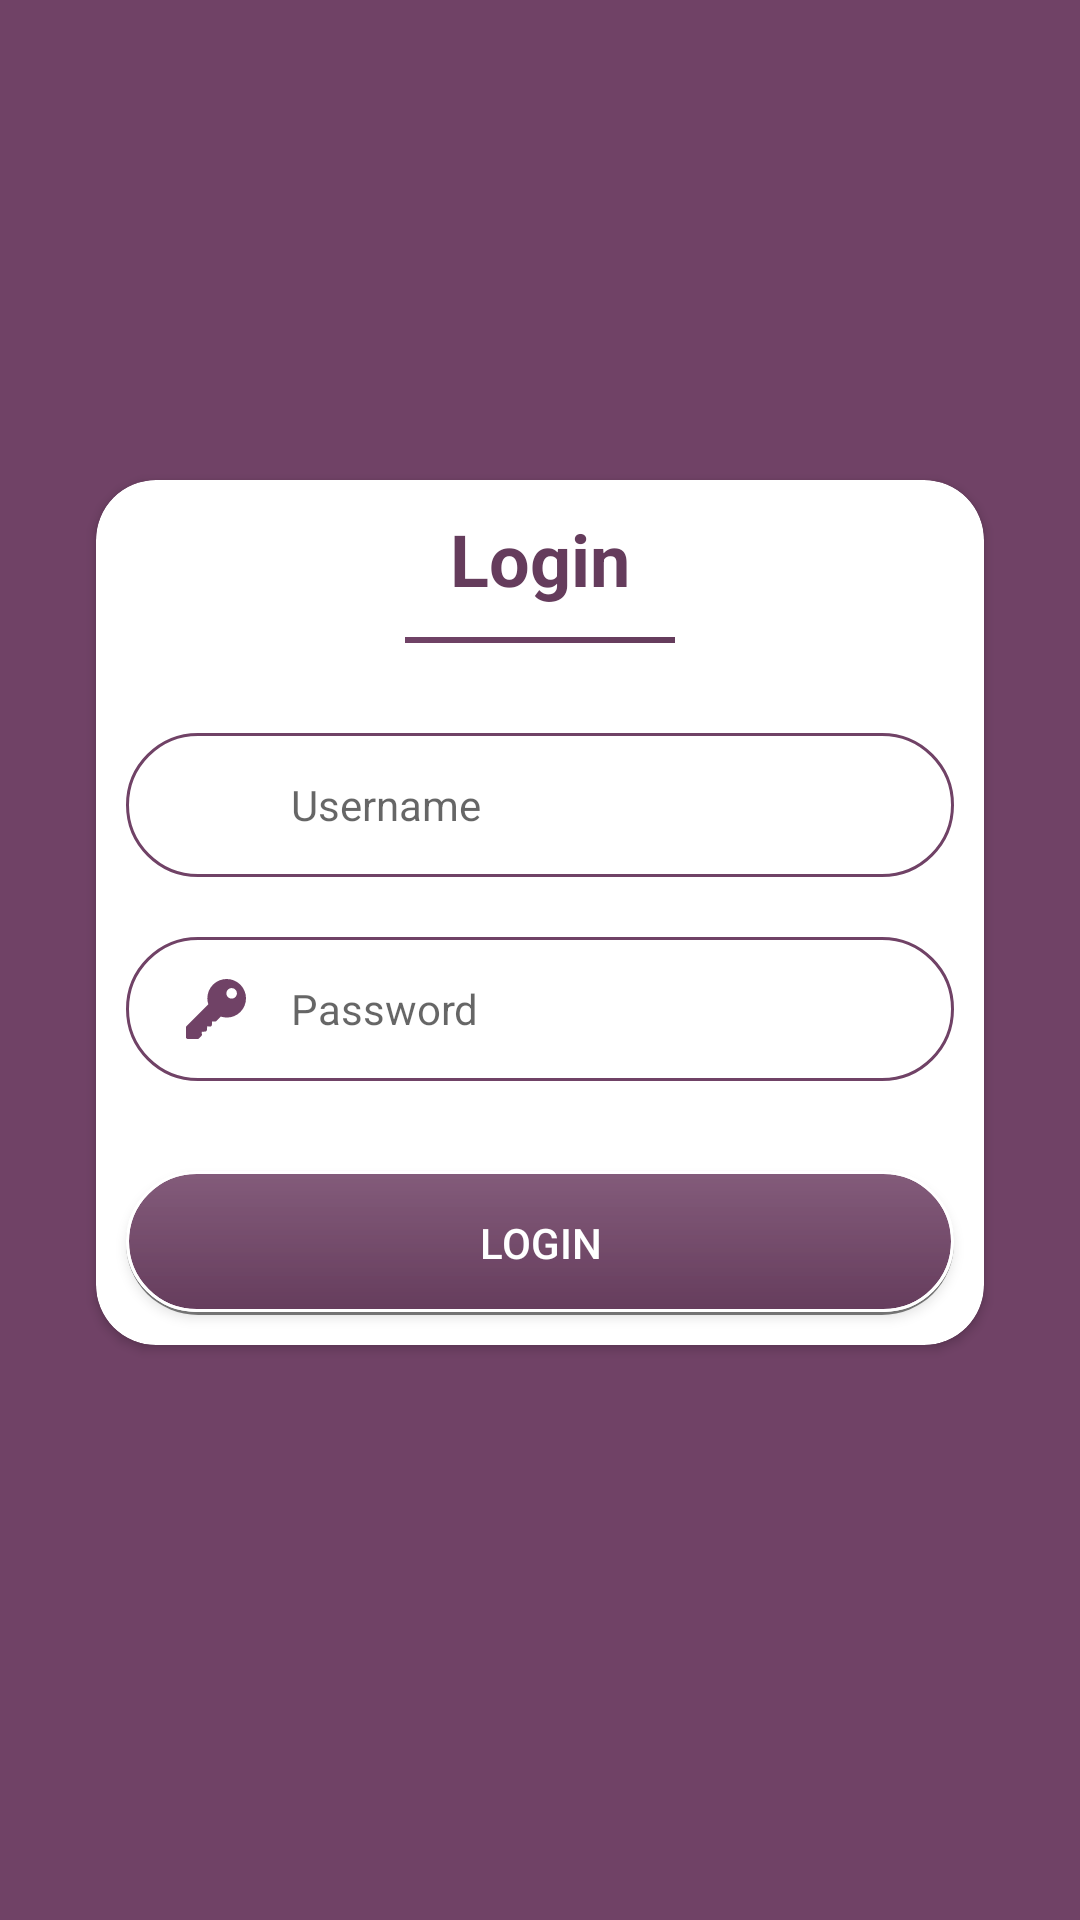

This screen was rendered from an Android layout file. Write that file and the resources it references.
<!-- AndroidManifest.xml: application theme AppTheme -->
<!-- res/layout/fragment_login.xml -->
<?xml version="1.0" encoding="utf-8"?>
<layout>

    <data>

        <import type="android.view.View" />

        <variable
            name="handler"
            type="com.ab.invoicetracker.handler.UserLoginClickHandler" />

    </data>


    <androidx.constraintlayout.widget.ConstraintLayout xmlns:android="http://schemas.android.com/apk/res/android"
        xmlns:app="http://schemas.android.com/apk/res-auto"
        xmlns:tools="http://schemas.android.com/tools"
        android:layout_width="match_parent"
        android:layout_height="match_parent"
        android:background="@color/colorPrimary">


        <androidx.cardview.widget.CardView
            android:layout_width="match_parent"
            android:layout_height="wrap_content"
            android:layout_marginStart="32dp"
            android:layout_marginLeft="32dp"
            android:layout_marginEnd="32dp"
            android:layout_marginRight="32dp"
            android:layout_marginBottom="32dp"
            app:cardCornerRadius="20dp"
            app:layout_constraintBottom_toBottomOf="parent"
            app:layout_constraintEnd_toEndOf="parent"
            app:layout_constraintStart_toStartOf="parent"
            app:layout_constraintTop_toTopOf="parent">

            <LinearLayout
                android:layout_width="match_parent"
                android:layout_height="match_parent"
                android:orientation="vertical">

                <TextView
                    android:id="@+id/textView2"
                    android:layout_width="match_parent"
                    android:layout_height="wrap_content"
                    android:layout_marginTop="10dp"
                    android:gravity="center"
                    android:text="Login"
                    android:textColor="@color/colorPrimaryDark"
                    android:textSize="24sp"
                    android:textStyle="bold" />

                <View
                    android:id="@+id/view"
                    android:layout_width="90dp"
                    android:layout_height="2dp"
                    android:layout_gravity="center"
                    android:layout_marginTop="10dp"
                    android:layout_marginBottom="20dp"
                    android:background="@drawable/background" />

                <RelativeLayout
                    android:id="@+id/relPass"
                    android:layout_width="match_parent"
                    android:layout_height="48dp"
                    android:layout_margin="10dp"
                    android:background="@drawable/textbox"
                    android:orientation="horizontal">


                    <androidx.appcompat.widget.AppCompatEditText
                        android:id="@+id/edtUsername"
                        android:layout_width="match_parent"
                        android:layout_height="match_parent"
                        android:layout_marginLeft="15dp"
                        android:layout_marginRight="15dp"
                        android:background="@null"
                        android:hint="Username"
                        android:inputType="textEmailAddress"
                        android:layout_toRightOf="@id/imgUser"
                        android:imeOptions="actionDone"
                        android:textColor="@color/black"
                        android:textSize="14sp" />

                    <ImageView
                        android:id="@+id/imgUser"
                        android:layout_width="20dp"
                        android:layout_height="20dp"
                        android:layout_centerVertical="true"
                        android:layout_marginLeft="20dp"
                        android:src="@drawable/ic_username" />

                </RelativeLayout>

                <RelativeLayout
                    android:id="@+id/relMobile"
                    android:layout_width="match_parent"
                    android:layout_height="48dp"
                    android:layout_margin="10dp"
                    android:background="@drawable/textbox"
                    android:orientation="horizontal">


                    <androidx.appcompat.widget.AppCompatEditText
                        android:id="@+id/edtPassword"
                        android:layout_width="match_parent"
                        android:layout_height="match_parent"
                        android:layout_marginLeft="15dp"
                        android:layout_marginRight="15dp"
                        android:background="@null"
                        android:hint="Password"
                        android:inputType="textPassword"
                        android:layout_toRightOf="@id/imgPass"
                        android:imeOptions="actionDone"
                        android:textColor="@color/black"
                        android:textSize="14sp" />

                    <ImageView
                        android:id="@+id/imgPass"
                        android:layout_width="20dp"
                        android:layout_height="20dp"
                        android:layout_centerVertical="true"
                        android:layout_marginLeft="20dp"
                        android:src="@drawable/ic_password" />

                </RelativeLayout>


                <Button
                    android:id="@+id/submitBtn"
                    android:layout_width="match_parent"
                    android:layout_height="wrap_content"
                    android:layout_marginLeft="10dp"
                    android:layout_marginTop="20dp"
                    android:layout_marginRight="10dp"
                    android:layout_marginBottom="10dp"
                    android:background="@drawable/button_2"
                    android:onClick="@{(view) -> handler.onLoginClicked(view)}"
                    android:text="Login"
                    android:textColor="@color/color_white" />


            </LinearLayout>
        </androidx.cardview.widget.CardView>
    </androidx.constraintlayout.widget.ConstraintLayout>
</layout>
<!-- resources referenced by this layout -->
<resources>
  <color name="black">#000000</color>
  <color name="colorPrimary">#704266</color>
  <color name="colorPrimaryDark">#653c5c</color>
  <color name="color_white">#FFFFFF</color>
  <!-- drawable background (drawable) -->
  <?xml version="1.0" encoding="utf-8"?>
  <shape xmlns:android="http://schemas.android.com/apk/res/android">
  <gradient android:startColor="@color/colorPrimary"
      android:endColor="@color/colorPrimaryDark"/>
  
  </shape>
  <!-- drawable button_2 (drawable) -->
  <?xml version="1.0" encoding="utf-8"?>
  <layer-list xmlns:android="http://schemas.android.com/apk/res/android">
      <item >
          <shape
              android:shape="rectangle">
              <solid android:color="#80000000" />
              <corners android:radius="50dp"/>
          </shape>
      </item>
      <item  android:bottom="1dp">
          <shape xmlns:android="http://schemas.android.com/apk/res/android">
              <gradient android:startColor="@color/colorPrimary"
                  android:endColor="@color/colorPrimaryDark" android:angle="270"/>
              <stroke android:width="1dp" android:color="#fff"/>
              <corners android:radius="50dp"></corners>
          </shape>
      </item>
      <item  android:bottom="1dp" >
          <shape xmlns:android="http://schemas.android.com/apk/res/android">
              <gradient android:startColor="#22FFFFFF"
                  android:endColor="#00FFFFFF" android:angle="270"/>
              <stroke android:width="1dp" android:color="#fff"/>
              <corners android:radius="50dp"></corners>
          </shape>
      </item>
  </layer-list>
  <!-- drawable ic_password (drawable) -->
  <vector xmlns:android="http://schemas.android.com/apk/res/android"
      android:width="512dp"
      android:height="512dp"
      android:viewportWidth="512"
      android:viewportHeight="512">
    <path
        android:fillColor="@color/colorPrimary"
        android:pathData="M463.748,48.251c-64.336,-64.336 -169.013,-64.335 -233.349,0.001c-43.945,43.945 -59.209,108.706 -40.181,167.461L4.396,401.536c-2.813,2.813 -4.395,6.621 -4.395,10.606V497c0,8.291 6.709,15 15,15h84.858c3.984,0 7.793,-1.582 10.605,-4.395l21.211,-21.226c3.237,-3.237 4.819,-7.778 4.292,-12.334l-2.637,-22.793l31.582,-2.974c7.178,-0.674 12.847,-6.343 13.521,-13.521l2.974,-31.582l22.793,2.651c4.233,0.571 8.496,-0.85 11.704,-3.691c3.193,-2.856 5.024,-6.929 5.024,-11.206V363h27.422c3.984,0 7.793,-1.582 10.605,-4.395l38.467,-37.958c58.74,19.043 122.381,4.929 166.326,-39.046C528.084,217.266 528.084,112.587 463.748,48.251zM421.313,154.321c-17.549,17.549 -46.084,17.549 -63.633,0s-17.549,-46.084 0,-63.633s46.084,-17.549 63.633,0S438.861,136.772 421.313,154.321z"/>
  </vector>
  <!-- drawable textbox (drawable) -->
  <?xml version="1.0" encoding="utf-8"?>
  <shape xmlns:android="http://schemas.android.com/apk/res/android">
  <stroke android:width="1dp" android:color="@color/colorPrimary"/>
      <corners android:radius="30dp"/>
  </shape>
  <style name="AppTheme" parent="Theme.AppCompat.Light.NoActionBar">
          
          <item name="colorPrimary">@color/colorPrimary</item>
          <item name="colorPrimaryDark">@color/colorPrimaryDark</item>
          <item name="colorAccent">@color/colorAccent</item>
      </style>
  <color name="colorAccent">#704266</color>
</resources>
